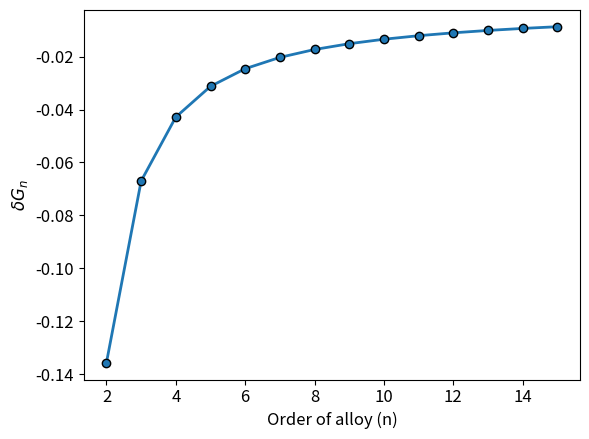

This figure's Python source:
import numpy as np
import matplotlib.pyplot as plt

import numpy as np
import matplotlib.pyplot as plt
import matplotlib.cm as cm
import matplotlib

matplotlib.rcParams['font.size'] = 12
# Data
x = np.array([0, 0.25, 0.5, 0.75, 1])
n = np.array([2, 3, 4, 5, 6, 7, 8, 9, 10, 11, 12, 13, 14, 15])
#
# # Plotting
# fig, ax = plt.subplots(figsize=(8, 6))
#
# # Define the viridis colormap
# cmap = cm.get_cmap('viridis', len(x) - 1)
#
# for idx in range(1, len(x)):
#     y = (-x[idx] + n + 1) / abs((x[idx] - 2 * (n + 1)))
#     ax.plot(n, y, marker='o', linewidth=3, markeredgecolor='black', ms=10, alpha=0.8, color=cmap(idx - 1))
#     ax.fill_between(n, y, y2=0, alpha=0.3, color=cmap(idx - 1), label ='_nolegend_')  # Shading below the line
#
# plt.ylim([0.3, 0.5])
# plt.xlim((1, 16))
# plt.xlabel('n (order)', fontsize = 12)
# plt.ylabel('$H_c/H_a$', fontsize = 12)
# # Legend
# plt.legend(x[1:], title='x', fontsize = 12)
# plt.show()

# ha_hc = [-3, -1, -0.05, 0.05, 1, 3]
#
# cmap = cm.get_cmap('plasma', len(ha_hc) - 1)
# for idx, i in enumerate(ha_hc):
#     y = 1 / ((n + 1) ** 2)
#     y *= -(2*n+1) + n*i
#     print(y)
#     plt.plot(n, y, marker = 'o', linewidth= 2, markeredgecolor = 'black', color=cmap(idx - 1))
#
# plt.legend(ha_hc, title = 'Ha/Hc', frameon = False)
# plt.xlabel('Order of alloy (n)')
# plt.ylabel('$\delta H_n/H_n$')
# plt.savefig('delta_hn_hn.png')




# for ind, Hc in enumerate([-0.4, -0.05, 0.05, 0.4]):
#
#     for dividend in [-300, -100, -20, 20, 100, 300]:
#         Ha = dividend/100*Hc
#
#
#         delta_hn = x[idx]/((n*(n+1))**2)
#         delta_hn *= (x[idx] - 2*n - 2*Hc + (n + 1 -x[idx])*Ha)
#
#
#         ax[ind].plot(n, delta_hn, marker = 'o', linewidth= 2, markeredgecolor = 'black')
#
#     ax[ind].set_title(f'Hc = {Hc} ev/atom,Ha = y%*Hc', y = -0.08)
#     # ax[ind].set_yticks([-0.1, -0.5, ])
#
# ax[ind].legend([-300, -100, -20, 20, 100, 300], frameon = False, title = 'y', ncols = 1, bbox_to_anchor = (1.2, 3))
# plt.subplots_adjust(wspace=0, hspace=0, right = 0.85)
# fig.supxlabel('Order of alloy (n)')
# fig.supylabel('$\delta H_n$ (ev/atom)')
# plt.show()
#
#
# for idx in [1, 2, 3, 4]:
#
#     sn = (n + 1 - x[idx])*np.log((n+1 - x[idx])/(n*(n+1))) + x[idx]*np.log(x[idx]/(n+1)) + (n+1)*np.log(n)
#     sn *= - 1/(n+1)
#     Sn = -np.log(1/n)
#     plt.plot(n, sn/Sn, marker = 'o', linewidth= 2, markeredgecolor = 'black')
#     plt.ylabel('$\delta S_n/S_n$')
#     plt.xlabel('Order of alloy (n)')
#
# plt.legend(x[1:], frameon = False, title = 'x')
# plt.savefig('delta_sn_sn.png')


# def hn(n, x, ha, hc):
#     hn = x / ((n) * (n + 1)) ** 2
#     hn *= ((x - 2 * n - 2) * hc + (n + 1 - x) * ha)
#     return hn
#
# hc = np.linspace(-2, 2, 100)
# ha = np.linspace(-2, 2, 100)
# mesh = np.meshgrid(hc, ha)
# hc = mesh[0].flatten()
# ha = mesh[1].flatten()
# n = np.arange(2, 10)
# x =[0.25, 0.5, 0.75, 1]
# fig, ax = plt.subplots(8, 1, figsize = (10, 10))
# for idx, i in enumerate(n):
#     y = [hn(i, 1, hc[idx], ha[idx]) for idx in range(len(hc))]
#     y = np.array(y)
#     y = [1 if i <= 0 else 0 for i in y]
#     ax[idx].scatter(hc, ha, c = y , cmap = 'viridis')
#
# # plt.colorbar()
# plt.savefig('hn.png')

T = 1500
Hc = 0.4
Ha = -0.5

n = np.linspace(2, 15, 14)
print(n)
gn_gn = 1/((n*(n+1))**2) * ((-2*n-1)*Hc + n*Ha)+T*8.617e-5*np.log(n/(n+1))
# gn_gn /= Hc/n**2 +T*8.617e-5*np.log(1/n)
print(gn_gn)
plt.plot(n, gn_gn, marker = 'o', linewidth= 2, markeredgecolor = 'black')
plt.ylabel('$\delta G_n$')
plt.xlabel('Order of alloy (n)')
plt.savefig('delta_gn.png')
# plt.show()

